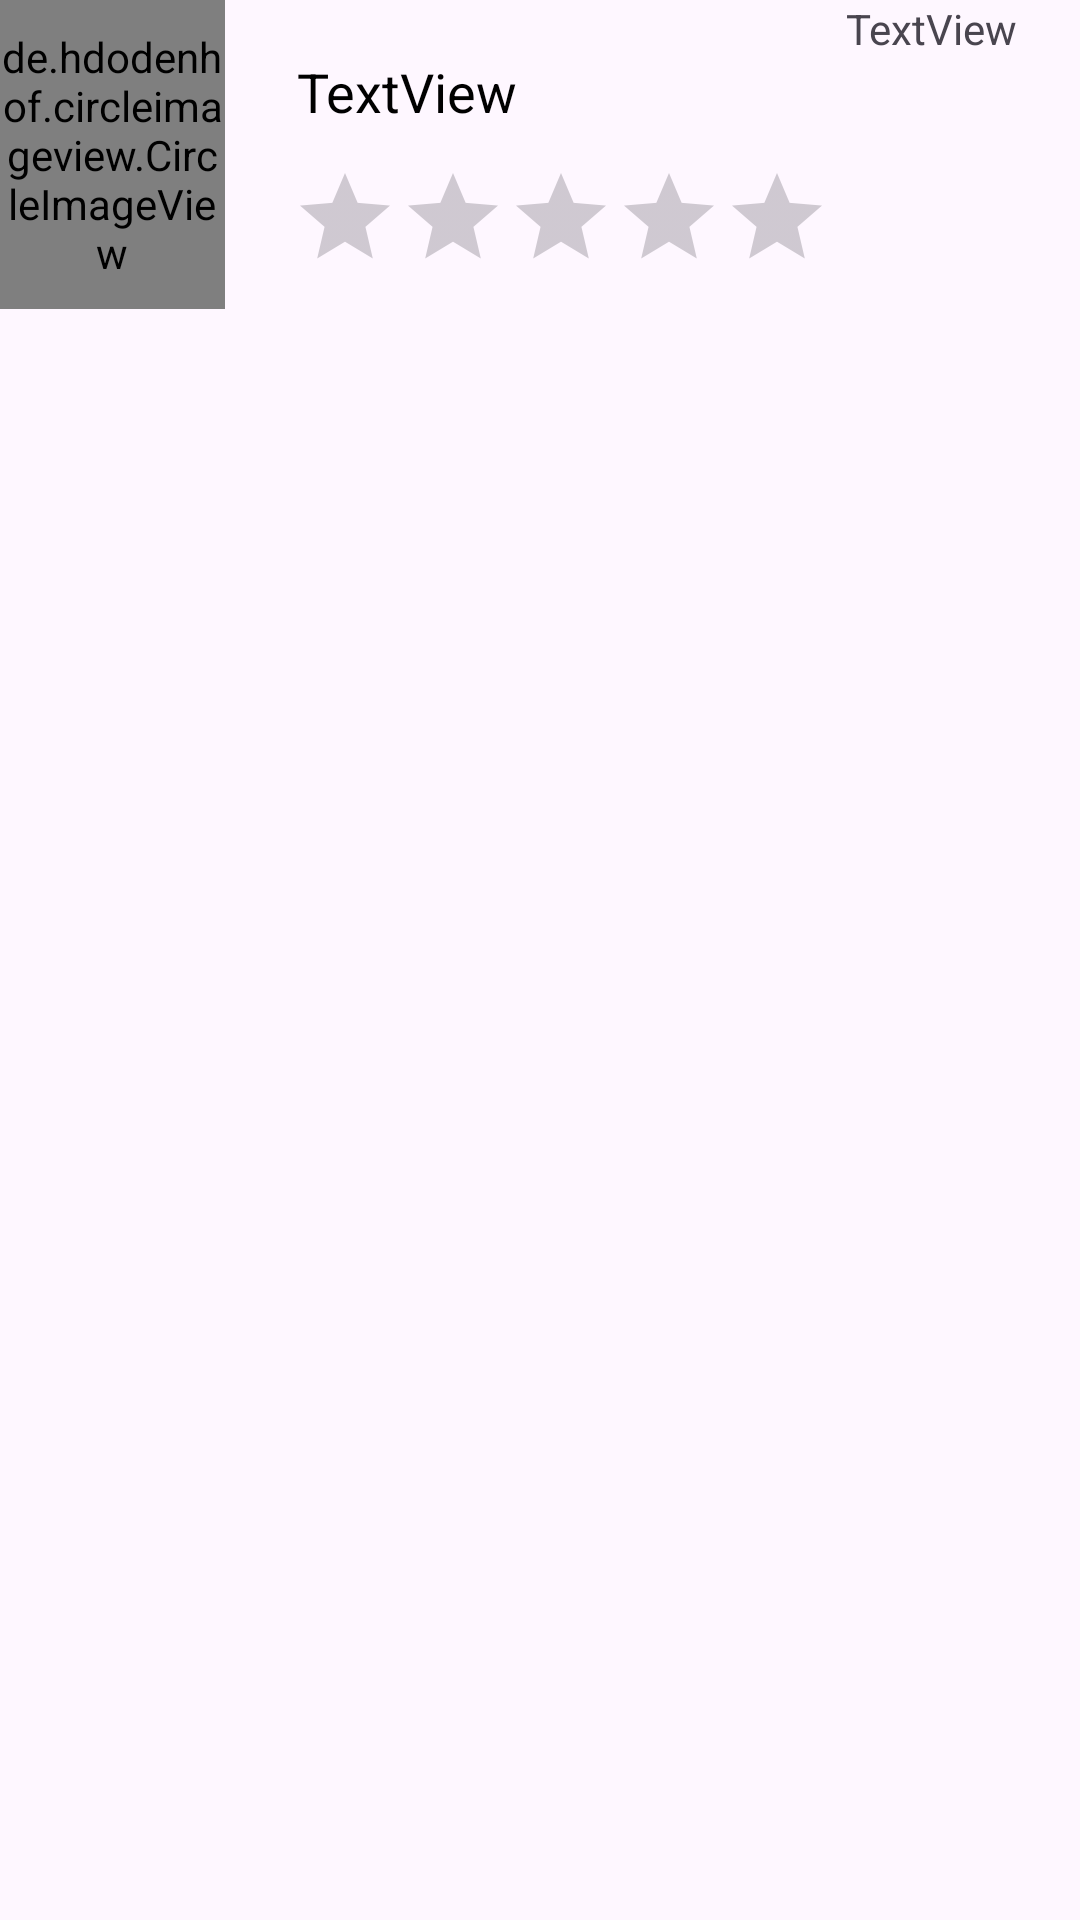

The Android layout XML behind this screen, and the referenced resources:
<!-- AndroidManifest.xml: application theme Theme.StartList -->
<!-- res/layout/star_item.xml -->
<?xml version="1.0" encoding="utf-8"?>
<RelativeLayout xmlns:android="http://schemas.android.com/apk/res/android"
    xmlns:app="http://schemas.android.com/apk/res-auto"
    android:id="@+id/delta"
    android:layout_width="wrap_content"
    android:layout_height="wrap_content"
    android:layout_marginTop="20sp"
    android:layout_marginBottom="20sp">

    <de.hdodenhof.circleimageview.CircleImageView
        android:id="@+id/chfia"
        android:layout_width="110dp"
        android:layout_height="103dp"
        android:layout_alignParentTop="true"
        android:layout_alignParentEnd="true"
        android:layout_marginTop="0dp"
        android:layout_marginEnd="285dp"
        app:civ_border_color="?attr/colorPrimary"
        app:civ_border_width="2dp" />

    <TextView
        android:id="@+id/textViewss"
        android:layout_width="233dp"
        android:layout_height="wrap_content"
        android:layout_below="@id/chfia"
        android:layout_alignParentEnd="true"
        android:layout_marginTop="-85dp"
        android:layout_marginEnd="28dp"
        android:text="TextView"
        android:textColor="@color/black"
        android:textSize="18sp" />

    <RatingBar
        android:id="@+id/stars"
        style="@android:style/Widget.Material.RatingBar.Indicator"
        android:layout_width="wrap_content"
        android:layout_height="wrap_content"
        android:layout_below="@id/textViewss"
        android:layout_alignParentEnd="true"
        android:layout_marginTop="12dp"
        android:layout_marginEnd="83dp"
        android:clickable="false"
        android:isIndicator="true"
        android:numStars="5"
        android:stepSize="0.1"
        android:progressTint="#FFD700"
        android:secondaryProgressTint="#FFD700"
        android:backgroundTint="#FFD700"  />

    <TextView
        android:id="@+id/ids"
        android:layout_width="wrap_content"
        android:layout_height="wrap_content"
        android:layout_alignParentEnd="true"
        android:layout_marginEnd="21dp"
        android:text="TextView" />

</RelativeLayout>
<!-- resources referenced by this layout -->
<resources>
  <style name="Theme.StartList" parent="Base.Theme.StartList" />
  <style name="Base.Theme.StartList" parent="Theme.Material3.DayNight.NoActionBar">
          
          
      </style>
  <!-- not gathered from this repository: default colours our renderer supplied (Android Studio template values) -->
  <color name="black">#FF000000</color>
</resources>
